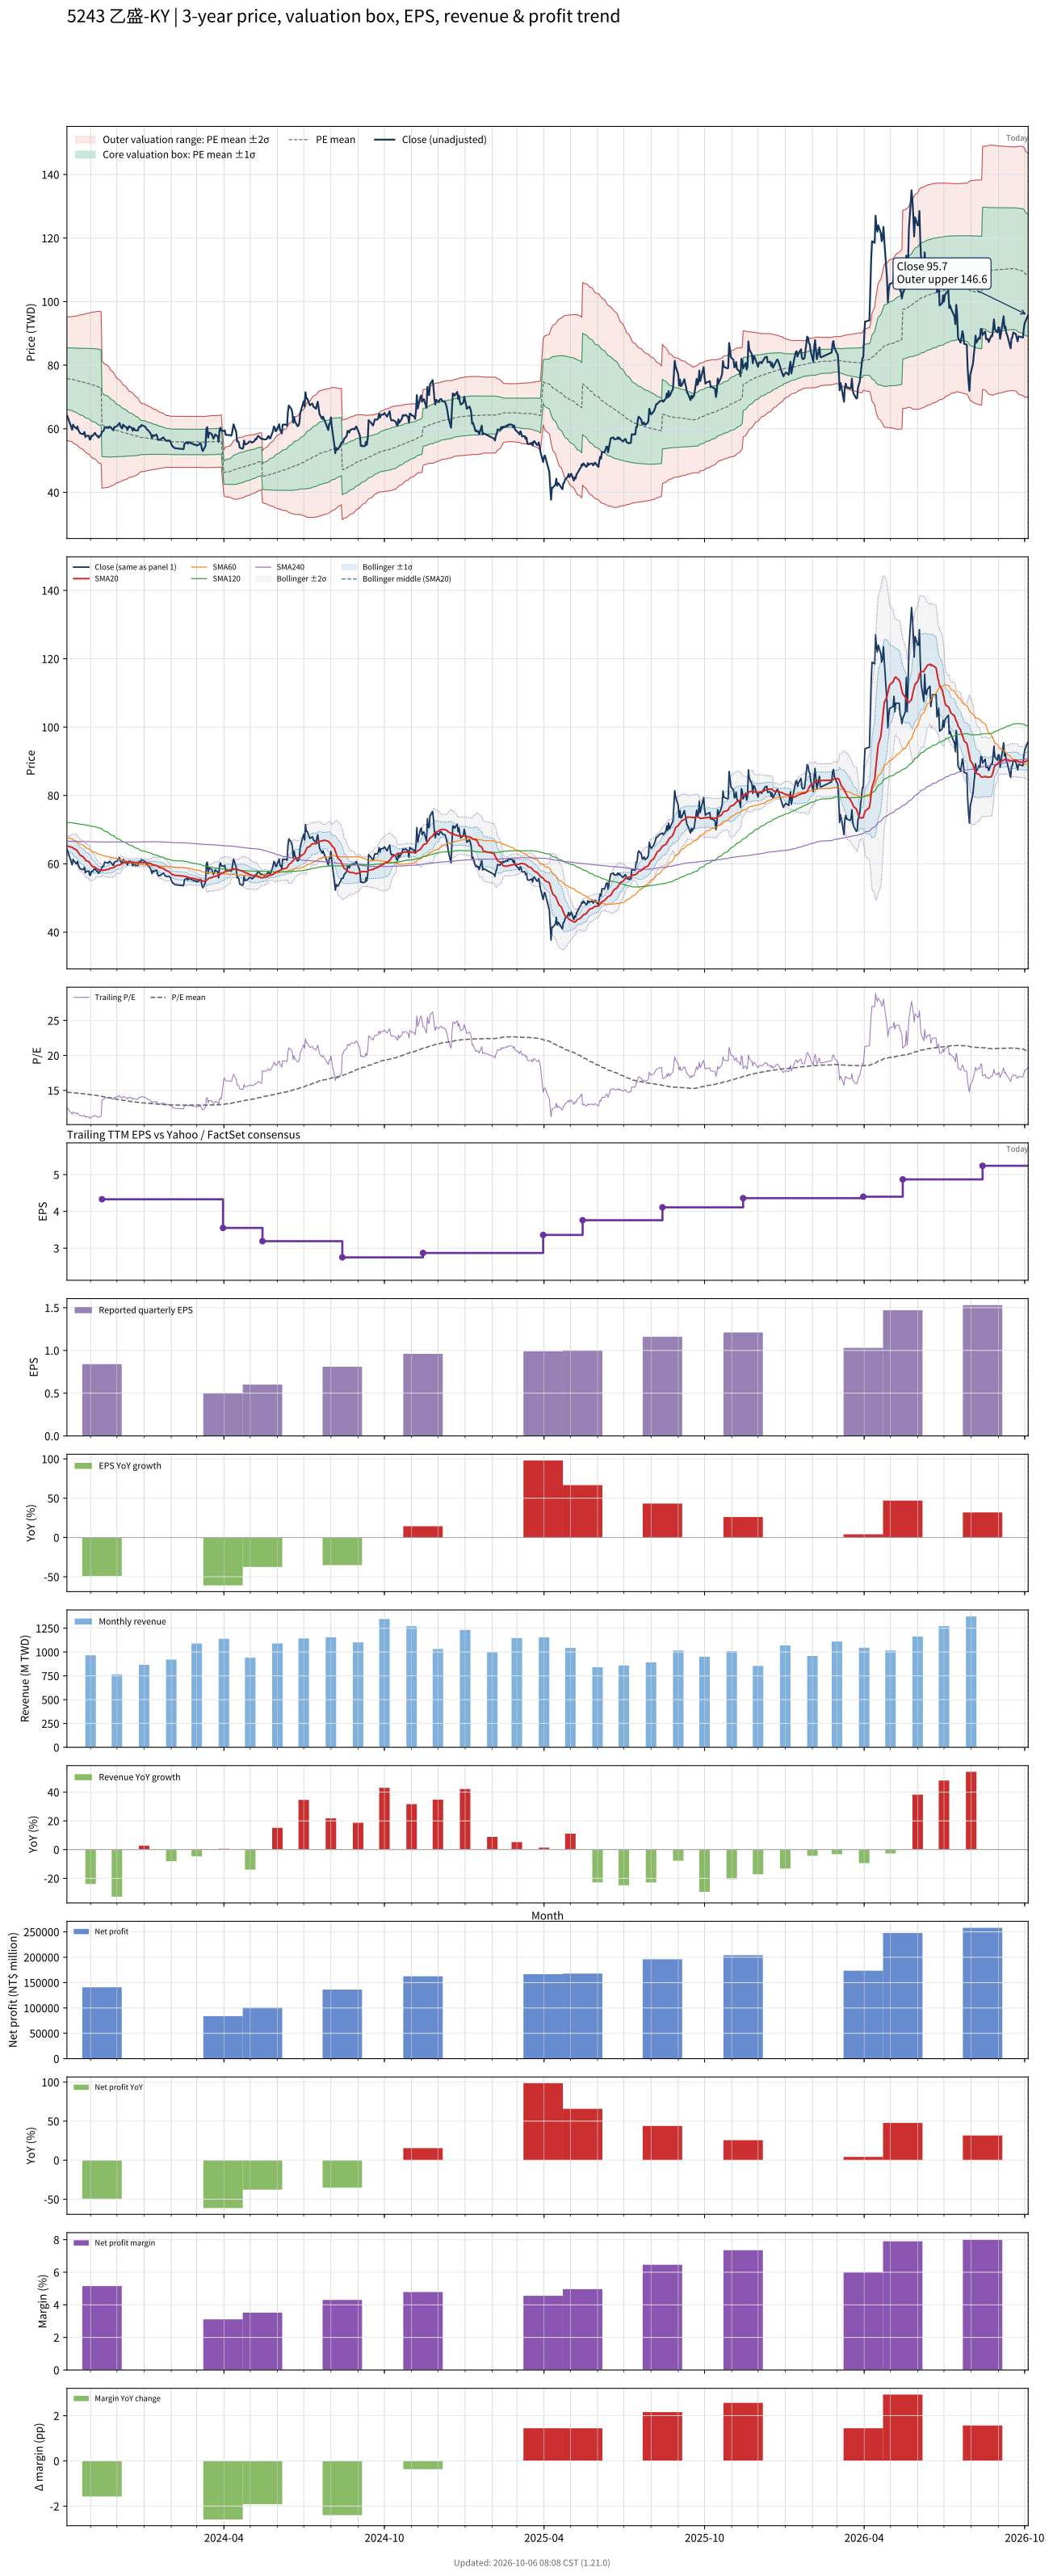

Source data for this figure (header and first rows):
# chart-version: skill-stock-dynamic-val…
date, close, available_date, period_end, eps, ttm_eps, pe, pe_mean, pe_std, price_m2, price_m1, price_mean, price_p1, price_p2, forward_eps, forward_pe, forward_pe_mean, forward_pe_std, forward_price_m2, forward_price_m1, forward_price_mean, forward_price_p1, forward_price_p2, sma20
2023-10-05, 64.2, 2023-08-14, 2023-06-30, 1.25, 5.14, 12.49, 14.74, 1.883, 56.42, 66.1, 75.78, 85.46, 95.14, , , , , , , , , , 65.33
2023-10-06, 63.6, 2023-08-14, 2023-06-30, 1.25, 5.14, 12.37, 14.73, 1.894, 56.23, 65.97, 75.71, 85.44, 95.18, , , , , , , , , , 65.14
2023-10-11, 59.7, 2023-08-14, 2023-06-30, 1.25, 5.14, 11.61, 14.71, 1.915, 55.91, 65.76, 75.6, 85.44, 95.28, , , , , , , , , , 64.83
2023-10-12, 61.3, 2023-08-14, 2023-06-30, 1.25, 5.14, 11.93, 14.69, 1.931, 55.64, 65.57, 75.49, 85.42, 95.35, , , , , , , , , , 64.64
2023-10-13, 60.8, 2023-08-14, 2023-06-30, 1.25, 5.14, 11.83, 14.66, 1.949, 55.34, 65.35, 75.37, 85.39, 95.41, , , , , , , , , , 64.39
2023-10-16, 60, 2023-08-14, 2023-06-30, 1.25, 5.14, 11.67, 14.64, 1.968, 55, 65.11, 75.23, 85.34, 95.45, , , , , , , , , , 64.07
2023-10-17, 60.7, 2023-08-14, 2023-06-30, 1.25, 5.14, 11.81, 14.62, 1.984, 54.73, 64.93, 75.13, 85.33, 95.52, , , , , , , , , , 63.7
2023-10-18, 59.6, 2023-08-14, 2023-06-30, 1.25, 5.14, 11.6, 14.6, 2.002, 54.45, 64.74, 75.03, 85.32, 95.61, , , , , , , , , , 63.34
2023-10-19, 59.1, 2023-08-14, 2023-06-30, 1.25, 5.14, 11.5, 14.58, 2.019, 54.19, 64.57, 74.95, 85.33, 95.7, , , , , , , , , , 62.95
2023-10-20, 58.6, 2023-08-14, 2023-06-30, 1.25, 5.14, 11.4, 14.56, 2.038, 53.89, 64.37, 74.85, 85.33, 95.8, , , , , , , , , , 62.54
2023-10-23, 58.3, 2023-08-14, 2023-06-30, 1.25, 5.14, 11.34, 14.54, 2.058, 53.6, 64.18, 74.75, 85.33, 95.91, , , , , , , , , , 62.14
2023-10-24, 58.4, 2023-08-14, 2023-06-30, 1.25, 5.14, 11.36, 14.52, 2.077, 53.3, 63.98, 74.65, 85.33, 96, , , , , , , , , , 61.84
2023-10-25, 59, 2023-08-14, 2023-06-30, 1.25, 5.14, 11.48, 14.5, 2.095, 53.02, 63.78, 74.55, 85.31, 96.08, , , , , , , , , , 61.58
2023-10-26, 57.4, 2023-08-14, 2023-06-30, 1.25, 5.14, 11.17, 14.48, 2.116, 52.69, 63.56, 74.44, 85.31, 96.18, , , , , , , , , , 61.2
2023-10-27, 57.8, 2023-08-14, 2023-06-30, 1.25, 5.14, 11.25, 14.46, 2.136, 52.37, 63.35, 74.32, 85.3, 96.28, , , , , , , , , , 60.88
2023-10-30, 57.8, 2023-08-14, 2023-06-30, 1.25, 5.14, 11.25, 14.44, 2.155, 52.05, 63.13, 74.21, 85.28, 96.36, , , , , , , , , , 60.62
2023-10-31, 56.6, 2023-08-14, 2023-06-30, 1.25, 5.14, 11.01, 14.41, 2.177, 51.69, 62.89, 74.08, 85.27, 96.46, , , , , , , , , , 60.26
2023-11-01, 56.8, 2023-08-14, 2023-06-30, 1.25, 5.14, 11.05, 14.39, 2.198, 51.36, 62.66, 73.96, 85.26, 96.56, , , , , , , , , , 59.87
2023-11-02, 57.8, 2023-08-14, 2023-06-30, 1.25, 5.14, 11.25, 14.37, 2.216, 51.06, 62.45, 73.85, 85.24, 96.63, , , , , , , , , , 59.55
2023-11-03, 57.7, 2023-08-14, 2023-06-30, 1.25, 5.14, 11.23, 14.35, 2.234, 50.77, 62.26, 73.74, 85.23, 96.71, , , , , , , , , , 59.26
2023-11-06, 58.7, 2023-08-14, 2023-06-30, 1.25, 5.14, 11.42, 14.33, 2.25, 50.51, 62.07, 73.64, 85.2, 96.76, , , , , , , , , , 58.98
2023-11-07, 58.2, 2023-08-14, 2023-06-30, 1.25, 5.14, 11.32, 14.31, 2.266, 50.25, 61.89, 73.54, 85.18, 96.83, , , , , , , , , , 58.72
2023-11-08, 57.8, 2023-08-14, 2023-06-30, 1.25, 5.14, 11.25, 14.28, 2.283, 49.95, 61.68, 73.42, 85.15, 96.88, , , , , , , , , , 58.62
2023-11-09, 57.8, 2023-08-14, 2023-06-30, 1.25, 5.14, 11.25, 14.26, 2.299, 49.64, 61.45, 73.27, 85.09, 96.91, , , , , , , , , , 58.45
2023-11-10, 57.2, 2023-08-14, 2023-06-30, 1.25, 5.14, 11.13, 14.23, 2.316, 49.31, 61.21, 73.12, 85.02, 96.93, , , , , , , , , , 58.27
2023-11-13, 58.2, 2023-08-14, 2023-06-30, 1.25, 5.14, 11.32, 14.18, 2.324, 49.02, 60.96, 72.91, 84.86, 96.8, , , , , , , , , , 58.17
2023-11-14, 59.1, 2023-11-14, 2023-09-30, 0.84, 4.33, 13.65, 14.16, 2.309, 41.3, 51.3, 61.29, 71.29, 81.29, , , , , , , , , , 58.09
2023-11-15, 59.2, 2023-11-14, 2023-09-30, 0.84, 4.33, 13.67, 14.13, 2.291, 41.32, 51.24, 61.16, 71.09, 81.01, , , , , , , , , , 58.08
2023-11-16, 59.5, 2023-11-14, 2023-09-30, 0.84, 4.33, 13.74, 14.1, 2.272, 41.36, 51.2, 61.03, 70.87, 80.7, , , , , , , , , , 58.09
2023-11-17, 60.5, 2023-11-14, 2023-09-30, 0.84, 4.33, 13.97, 14.06, 2.242, 41.47, 51.18, 60.88, 70.59, 80.3, , , , , , , , , , 58.19
2023-11-20, 60.3, 2023-11-14, 2023-09-30, 0.84, 4.33, 13.93, 14.03, 2.224, 41.51, 51.14, 60.77, 70.4, 80.03, , , , , , , , , , 58.29
2023-11-21, 60.2, 2023-11-14, 2023-09-30, 0.84, 4.33, 13.9, 14, 2.202, 41.57, 51.11, 60.64, 70.18, 79.71, , , , , , , , , , 58.38
2023-11-22, 60.5, 2023-11-14, 2023-09-30, 0.84, 4.33, 13.97, 13.98, 2.18, 41.64, 51.08, 60.52, 69.96, 79.4, , , , , , , , , , 58.45
2023-11-23, 60.7, 2023-11-14, 2023-09-30, 0.84, 4.33, 14.02, 13.94, 2.14, 41.82, 51.09, 60.36, 69.62, 78.89, , , , , , , , , , 58.62
2023-11-24, 60.4, 2023-11-14, 2023-09-30, 0.84, 4.33, 13.95, 13.9, 2.097, 42.03, 51.11, 60.19, 69.27, 78.35, , , , , , , , , , 58.75
2023-11-27, 59.5, 2023-11-14, 2023-09-30, 0.84, 4.33, 13.74, 13.86, 2.052, 42.25, 51.13, 60.01, 68.9, 77.78, , , , , , , , , , 58.84
2023-11-28, 60.5, 2023-11-14, 2023-09-30, 0.84, 4.33, 13.97, 13.82, 2.008, 42.46, 51.16, 59.85, 68.55, 77.24, , , , , , , , , , 59.03
2023-11-29, 60.6, 2023-11-14, 2023-09-30, 0.84, 4.33, 14, 13.79, 1.966, 42.67, 51.19, 59.7, 68.21, 76.72, , , , , , , , , , 59.22
2023-11-30, 60.7, 2023-11-14, 2023-09-30, 0.84, 4.33, 14.02, 13.75, 1.927, 42.87, 51.21, 59.55, 67.9, 76.24, , , , , , , , , , 59.37
2023-12-01, 60.8, 2023-11-14, 2023-09-30, 0.84, 4.33, 14.04, 13.72, 1.896, 43.01, 51.22, 59.43, 67.64, 75.85, , , , , , , , , , 59.52
2023-12-04, 61.8, 2023-11-14, 2023-09-30, 0.84, 4.33, 14.27, 13.7, 1.86, 43.2, 51.25, 59.3, 67.36, 75.41, , , , , , , , , , 59.67
2023-12-05, 60.8, 2023-11-14, 2023-09-30, 0.84, 4.33, 14.04, 13.67, 1.825, 43.37, 51.27, 59.17, 67.08, 74.98, , , , , , , , , , 59.8
2023-12-06, 60.4, 2023-11-14, 2023-09-30, 0.84, 4.33, 13.95, 13.64, 1.79, 43.54, 51.29, 59.05, 66.8, 74.55, , , , , , , , , , 59.94
2023-12-07, 60.1, 2023-11-14, 2023-09-30, 0.84, 4.33, 13.88, 13.61, 1.762, 43.67, 51.3, 58.93, 66.56, 74.18, , , , , , , , , , 60.05
2023-12-08, 61.3, 2023-11-14, 2023-09-30, 0.84, 4.33, 14.16, 13.58, 1.73, 43.83, 51.32, 58.82, 66.31, 73.8, , , , , , , , , , 60.26
2023-12-11, 60.5, 2023-11-14, 2023-09-30, 0.84, 4.33, 13.97, 13.56, 1.699, 43.99, 51.34, 58.7, 66.06, 73.42, , , , , , , , , , 60.37
2023-12-12, 60.5, 2023-11-14, 2023-09-30, 0.84, 4.33, 13.97, 13.53, 1.666, 44.15, 51.37, 58.59, 65.8, 73.02, , , , , , , , , , 60.44
2023-12-13, 59.6, 2023-11-14, 2023-09-30, 0.84, 4.33, 13.76, 13.5, 1.635, 44.31, 51.39, 58.47, 65.55, 72.63, , , , , , , , , , 60.46
2023-12-14, 60.3, 2023-11-14, 2023-09-30, 0.84, 4.33, 13.93, 13.48, 1.598, 44.5, 51.43, 58.35, 65.27, 72.19, , , , , , , , , , 60.5
2023-12-15, 60.8, 2023-11-14, 2023-09-30, 0.84, 4.33, 14.04, 13.45, 1.567, 44.67, 51.46, 58.24, 65.03, 71.81, , , , , , , , , , 60.52
2023-12-18, 60.2, 2023-11-14, 2023-09-30, 0.84, 4.33, 13.9, 13.43, 1.543, 44.79, 51.47, 58.15, 64.83, 71.52, , , , , , , , , , 60.51
2023-12-19, 59.4, 2023-11-14, 2023-09-30, 0.84, 4.33, 13.72, 13.41, 1.519, 44.9, 51.48, 58.05, 64.63, 71.21, , , , , , , , , , 60.47
2023-12-20, 60.2, 2023-11-14, 2023-09-30, 0.84, 4.33, 13.9, 13.39, 1.496, 45.01, 51.49, 57.97, 64.44, 70.92, , , , , , , , , , 60.45
2023-12-21, 59.8, 2023-11-14, 2023-09-30, 0.84, 4.33, 13.81, 13.37, 1.471, 45.14, 51.51, 57.87, 64.24, 70.61, , , , , , , , , , 60.41
2023-12-22, 59.5, 2023-11-14, 2023-09-30, 0.84, 4.33, 13.74, 13.34, 1.437, 45.32, 51.54, 57.76, 63.99, 70.21, , , , , , , , , , 60.37
2023-12-25, 59.5, 2023-11-14, 2023-09-30, 0.84, 4.33, 13.74, 13.31, 1.39, 45.6, 51.62, 57.63, 63.65, 69.67, , , , , , , , , , 60.37
2023-12-26, 60.5, 2023-11-14, 2023-09-30, 0.84, 4.33, 13.97, 13.28, 1.336, 45.94, 51.72, 57.51, 63.29, 69.07, , , , , , , , , , 60.37
2023-12-27, 60.7, 2023-11-14, 2023-09-30, 0.84, 4.33, 14.02, 13.26, 1.292, 46.21, 51.8, 57.4, 62.99, 68.58, , , , , , , , , , 60.37
2023-12-28, 60.6, 2023-11-14, 2023-09-30, 0.84, 4.33, 14, 13.23, 1.256, 46.42, 51.86, 57.3, 62.74, 68.18, , , , , , , , , , 60.37
... 668 more rows
